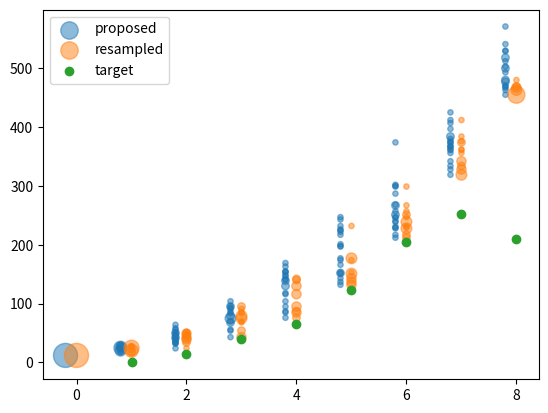

The script that saved this image:
import numpy as np
import pandas as pd
from scipy.stats import truncnorm
import matplotlib.pyplot as plt

# Inputs
contact_rate = 1.0
recovery_rate = 0.1
total_pop = 1000
inf_init = 12
n_particles = 20
observations = [0, 15, 40, 65, 124, 204, 252, 210]

# Updating particles
def update_particles(particles, contact_rate, recovery_rate, total_pop):
    suscept, infect, recovered = np.copy(particles[:, 0]), np.copy(particles[:, 1]), np.copy(particles[:, 2])
    new_infections = np.random.binomial(suscept, 1.0 - np.exp(-contact_rate * infect / total_pop))
    new_recoveries = np.random.binomial(infect, 1.0 - np.exp(-recovery_rate))
    suscept -= new_infections
    infect += new_infections - new_recoveries
    recovered += new_recoveries
    updated_particles = np.vstack([suscept, infect, recovered]).T  # Join the outputs as the columns of the new array
    return updated_particles

# Calculation of importance weights
target_sd = 50.0
def get_importance(p_vals, mean):
    zero_trunc_vals = -p_vals / target_sd
    target = np.array([mean] * n_particles)
    return truncnorm.pdf(target, zero_trunc_vals, np.inf, loc=p_vals, scale=target_sd)

def get_counts_df_from_particles(particles):
    melted_df = pd.DataFrame(particles).melt(var_name="Columns", value_name="Values")
    return melted_df.groupby(["Columns", "Values"]).size().reset_index(name="Counts")

# Plot results for number of infectious from output array
def plot_particle_results(prop_particles, resamp_particles):
    prop_counts = get_counts_df_from_particles(prop_particles[:, 1, :])
    resamp_counts = get_counts_df_from_particles(resamp_particles[:, 1, :])
    results_plot = plt.scatter(prop_counts["Columns"] - 0.2, prop_counts["Values"], s=prop_counts["Counts"] * 15.0, alpha=0.5, label="proposed")
    plt.scatter(resamp_counts["Columns"], resamp_counts["Values"], s=resamp_counts["Counts"] * 15.0, alpha=0.5, label="resampled")
    plt.scatter(range(1, len(observations) + 1), observations, label="target")
    plt.legend()
    return results_plot

# Initialise particles
particles = np.zeros([n_particles, 3, len(observations) + 1], dtype=int)
particles[:, 0, 0] = total_pop - inf_init  # Susceptible
particles[:, 1, 0] = inf_init  # Infectious
prop_particles = np.copy(particles)
pedigree = np.zeros([n_particles, len(observations)])

# Main loop
for o, obs in enumerate(observations):
    
    # Prediction
    proposed_particles = update_particles(particles[:, :, o], contact_rate, recovery_rate, total_pop)
    prop_particles[:, :, o + 1] = proposed_particles

    # Importance
    weights = get_importance(proposed_particles[:, 1], obs)
    norm_weights = weights / sum(weights)

    # Resampling
    indices = np.random.choice(n_particles, size=n_particles, p=norm_weights)
    pedigree[:, o] = indices
    resamp_particles = proposed_particles[indices]
    
    # Update
    particles[:, :, o + 1] = resamp_particles

particles[:, 1, :]

pedigree

pedigree[:, -1]

plot_particle_results(prop_particles, particles)